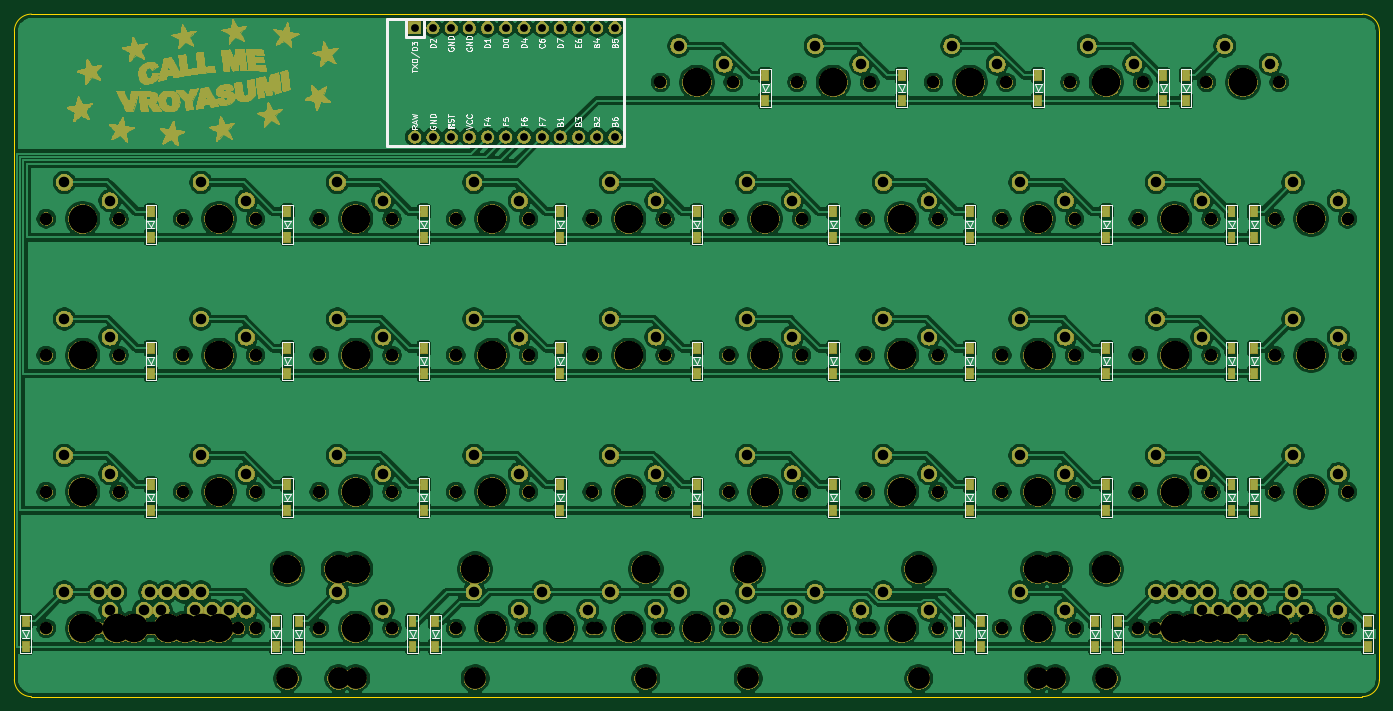
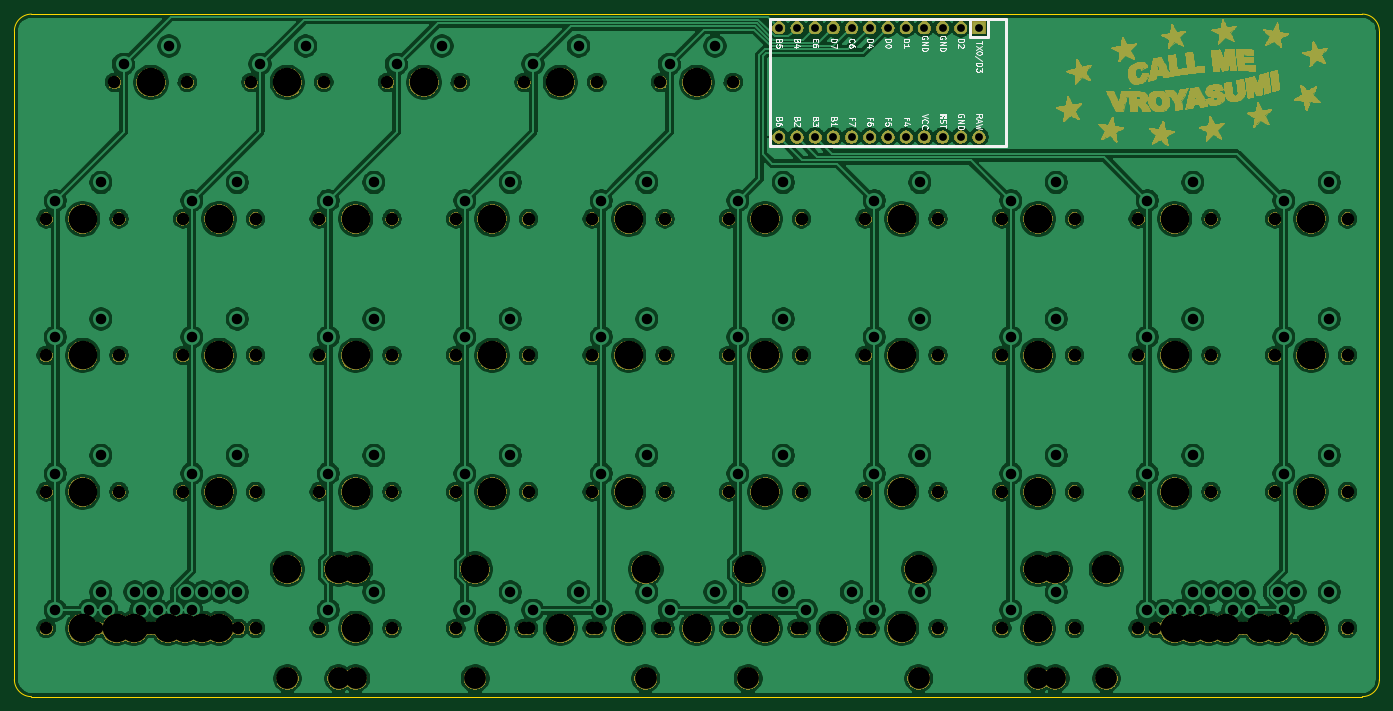
Circuit board: 9 layer files. Board 190.5 x 95.2 mm.
- bottom_copper: oya45-B_Cu.gbl (416432 bytes)
- bottom_mask: oya45-B_Mask.gbs (338561 bytes)
- bottom_silk: oya45-B_SilkS.gbo (178024 bytes)
- outline: oya45-Edge_Cuts.gm1 (972 bytes)
- top_copper: oya45-F_Cu.gtl (589860 bytes)
- top_mask: oya45-F_Mask.gts (492340 bytes)
- top_silk: oya45-F_SilkS.gto (201756 bytes)
- drill: oya45-NPTH.drl (2594 bytes)
- drill: oya45-PTH.drl (1913 bytes)

=== bottom_copper: oya45-B_Cu.gbl (416432 bytes, source omitted) ===
=== bottom_mask: oya45-B_Mask.gbs (338561 bytes, source omitted) ===
=== bottom_silk: oya45-B_SilkS.gbo (178024 bytes, source omitted) ===
=== outline: oya45-Edge_Cuts.gm1 ===
G04 #@! TF.GenerationSoftware,KiCad,Pcbnew,(5.1.4)-1*
G04 #@! TF.CreationDate,2021-09-06T13:18:34-10:00*
G04 #@! TF.ProjectId,oya45,6f796134-352e-46b6-9963-61645f706362,rev?*
G04 #@! TF.SameCoordinates,Original*
G04 #@! TF.FileFunction,Profile,NP*
%FSLAX46Y46*%
G04 Gerber Fmt 4.6, Leading zero omitted, Abs format (unit mm)*
G04 Created by KiCad (PCBNEW (5.1.4)-1) date 2021-09-06 13:18:34*
%MOMM*%
%LPD*%
G04 APERTURE LIST*
%ADD10C,0.050000*%
G04 APERTURE END LIST*
D10*
X47625000Y-121443750D02*
X47625000Y-30956250D01*
X50006250Y-123825000D02*
G75*
G02X47625000Y-121443750I0J2381250D01*
G01*
X238125000Y-121443750D02*
G75*
G02X235743750Y-123825000I-2381250J0D01*
G01*
X235743750Y-28575000D02*
G75*
G02X238125000Y-30956250I0J-2381250D01*
G01*
X47625000Y-30956250D02*
G75*
G02X50006250Y-28575000I2381250J0D01*
G01*
X235743750Y-123825000D02*
X50006250Y-123825000D01*
X238125000Y-30956250D02*
X238125000Y-121443750D01*
X50006250Y-28575000D02*
X235743750Y-28575000D01*
M02*

=== top_copper: oya45-F_Cu.gtl (589860 bytes, source omitted) ===
=== top_mask: oya45-F_Mask.gts (492340 bytes, source omitted) ===
=== top_silk: oya45-F_SilkS.gto (201756 bytes, source omitted) ===
=== drill: oya45-NPTH.drl ===
M48
; DRILL file {KiCad (5.1.4)-1} date 9/6/2021 1:18:37 PM
; FORMAT={-:-/ absolute / inch / decimal}
; #@! TF.CreationDate,2021-09-06T13:18:37-10:00
; #@! TF.GenerationSoftware,Kicad,Pcbnew,(5.1.4)-1
; #@! TF.FileFunction,NonPlated,1,2,NPTH
FMAT,2
INCH
T1C0.0689
T2C0.1200
T3C0.1570
%
G90
G05
T1
X2.8Y-3.0
X3.2Y-3.0
X6.175Y-1.5
X6.575Y-1.5
X6.55Y-2.25
X6.95Y-2.25
X6.175Y-4.5
X6.575Y-4.5
X6.55Y-4.5
X6.95Y-4.5
X4.675Y-4.5
X5.075Y-4.5
X4.3Y-4.5
X4.7Y-4.5
X5.425Y-1.5
X5.825Y-1.5
X8.05Y-3.75
X8.45Y-3.75
X5.05Y-4.5
X5.45Y-4.5
X2.05Y-2.25
X2.45Y-2.25
X6.55Y-3.0
X6.95Y-3.0
X2.2375Y-4.5
X2.6375Y-4.5
X2.05Y-3.0
X2.45Y-3.0
X2.7062Y-4.5
X3.1062Y-4.5
X2.5187Y-4.5
X2.9187Y-4.5
X2.8Y-3.75
X3.2Y-3.75
X3.55Y-3.0
X3.95Y-3.0
X7.3Y-4.5
X7.7Y-4.5
X3.55Y-4.5
X3.95Y-4.5
X7.3Y-3.0
X7.7Y-3.0
X5.05Y-3.75
X5.45Y-3.75
X8.425Y-1.5
X8.825Y-1.5
X3.55Y-3.75
X3.95Y-3.75
X8.8Y-4.5
X9.2Y-4.5
X6.925Y-1.5
X7.325Y-1.5
X2.8Y-4.5
X3.2Y-4.5
X8.3312Y-4.5
X8.7312Y-4.5
X7.3Y-3.75
X7.7Y-3.75
X8.1437Y-4.5
X8.5437Y-4.5
X4.3Y-3.75
X4.7Y-3.75
X2.3312Y-4.5
X2.7312Y-4.5
X8.6125Y-4.5
X9.0125Y-4.5
X8.05Y-2.25
X8.45Y-2.25
X8.8Y-2.25
X9.2Y-2.25
X5.05Y-3.0
X5.45Y-3.0
X7.675Y-1.5
X8.075Y-1.5
X5.8Y-3.0
X6.2Y-3.0
X5.8Y-3.75
X6.2Y-3.75
X2.8Y-2.25
X3.2Y-2.25
X5.8Y-2.25
X6.2Y-2.25
X5.425Y-4.5
X5.825Y-4.5
X8.8Y-3.75
X9.2Y-3.75
X2.05Y-3.75
X2.45Y-3.75
X8.05Y-4.5
X8.45Y-4.5
X5.8Y-4.5
X6.2Y-4.5
X2.05Y-4.5
X2.45Y-4.5
X5.05Y-2.25
X5.45Y-2.25
X2.6125Y-4.5
X3.0125Y-4.5
X6.55Y-3.75
X6.95Y-3.75
X3.55Y-2.25
X3.95Y-2.25
X8.8Y-3.0
X9.2Y-3.0
X8.5187Y-4.5
X8.9187Y-4.5
X4.3Y-3.0
X4.7Y-3.0
X4.3Y-2.25
X4.7Y-2.25
X8.2375Y-4.5
X8.6375Y-4.5
X8.05Y-3.0
X8.45Y-3.0
X7.3Y-2.25
X7.7Y-2.25
T2
X3.375Y-4.775
X7.875Y-4.775
X5.9062Y-4.775
X6.8438Y-4.775
X4.4062Y-4.775
X5.3438Y-4.775
X3.6565Y-4.775
X7.5935Y-4.775
X3.75Y-4.775
X7.5Y-4.775
T3
X2.7188Y-4.5
X3.0Y-3.75
X3.75Y-3.0
X7.5Y-4.5
X3.75Y-4.5
X7.5Y-3.0
X5.25Y-3.75
X8.625Y-1.5
X3.75Y-3.75
X9.0Y-4.5
X7.125Y-1.5
X3.0Y-4.5
X8.5312Y-4.5
X7.5Y-3.75
X8.3438Y-4.5
X4.5Y-3.75
X2.5312Y-4.5
X8.8125Y-4.5
X8.25Y-2.25
X9.0Y-2.25
X5.25Y-3.0
X7.875Y-1.5
X6.0Y-3.0
X6.0Y-3.75
X3.0Y-2.25
X6.0Y-2.25
X3.75Y-4.175
X5.625Y-4.5
X7.5Y-4.175
X9.0Y-3.75
X2.25Y-3.75
X8.25Y-4.5
X6.0Y-4.5
X2.25Y-4.5
X5.25Y-2.25
X2.8125Y-4.5
X6.75Y-3.75
X3.75Y-2.25
X3.375Y-4.175
X7.875Y-4.175
X9.0Y-3.0
X8.7188Y-4.5
X4.5Y-3.0
X4.5Y-2.25
X8.4375Y-4.5
X8.25Y-3.0
X7.5Y-2.25
X3.0Y-3.0
X6.375Y-1.5
X6.75Y-2.25
X5.9062Y-4.175
X6.375Y-4.5
X6.8438Y-4.175
X6.75Y-4.5
X4.4062Y-4.175
X4.875Y-4.5
X5.3438Y-4.175
X4.5Y-4.5
X5.625Y-1.5
X8.25Y-3.75
X5.25Y-4.5
X2.25Y-2.25
X3.6565Y-4.175
X7.5935Y-4.175
X6.75Y-3.0
X2.4375Y-4.5
X2.25Y-3.0
X2.9062Y-4.5
T0
M30

=== drill: oya45-PTH.drl ===
M48
; DRILL file {KiCad (5.1.4)-1} date 9/6/2021 1:18:37 PM
; FORMAT={-:-/ absolute / inch / decimal}
; #@! TF.CreationDate,2021-09-06T13:18:37-10:00
; #@! TF.GenerationSoftware,Kicad,Pcbnew,(5.1.4)-1
; #@! TF.FileFunction,Plated,1,2,PTH
FMAT,2
INCH
T1C0.0430
T2C0.0579
%
G90
G05
T1
X4.075Y-1.2
X4.075Y-1.8
X4.175Y-1.2
X4.175Y-1.8
X4.275Y-1.2
X4.275Y-1.8
X4.375Y-1.2
X4.375Y-1.8
X4.475Y-1.2
X4.475Y-1.8
X4.575Y-1.2
X4.575Y-1.8
X4.675Y-1.2
X4.675Y-1.8
X4.775Y-1.2
X4.775Y-1.8
X4.875Y-1.2
X4.875Y-1.8
X4.975Y-1.2
X4.975Y-1.8
X5.075Y-1.2
X5.075Y-1.8
X5.175Y-1.2
X5.175Y-1.8
T2
X2.3375Y-4.3
X2.5875Y-4.4
X2.15Y-2.8
X2.4Y-2.9
X2.8062Y-4.3
X3.0562Y-4.4
X2.6187Y-4.3
X2.8687Y-4.4
X2.9Y-3.55
X3.15Y-3.65
X3.65Y-2.8
X3.9Y-2.9
X7.4Y-4.3
X7.65Y-4.4
X3.65Y-4.3
X3.9Y-4.4
X7.4Y-2.8
X7.65Y-2.9
X5.15Y-3.55
X5.4Y-3.65
X8.525Y-1.3
X8.775Y-1.4
X3.65Y-3.55
X3.9Y-3.65
X8.9Y-4.3
X9.15Y-4.4
X7.025Y-1.3
X7.275Y-1.4
X2.9Y-4.3
X3.15Y-4.4
X8.4313Y-4.3
X8.6813Y-4.4
X7.4Y-3.55
X7.65Y-3.65
X8.2438Y-4.3
X8.4938Y-4.4
X4.4Y-3.55
X4.65Y-3.65
X2.4312Y-4.3
X2.6812Y-4.4
X8.7125Y-4.3
X8.9625Y-4.4
X8.15Y-2.05
X8.4Y-2.15
X8.9Y-2.05
X9.15Y-2.15
X5.15Y-2.8
X5.4Y-2.9
X7.775Y-1.3
X8.025Y-1.4
X5.9Y-2.8
X6.15Y-2.9
X5.9Y-3.55
X6.15Y-3.65
X2.9Y-2.05
X3.15Y-2.15
X5.9Y-2.05
X6.15Y-2.15
X5.525Y-4.3
X5.775Y-4.4
X8.9Y-3.55
X9.15Y-3.65
X2.15Y-3.55
X2.4Y-3.65
X8.15Y-4.3
X8.4Y-4.4
X5.9Y-4.3
X6.15Y-4.4
X2.15Y-4.3
X2.4Y-4.4
X5.15Y-2.05
X5.4Y-2.15
X2.7125Y-4.3
X2.9625Y-4.4
X6.65Y-3.55
X6.9Y-3.65
X3.65Y-2.05
X3.9Y-2.15
X8.9Y-2.8
X9.15Y-2.9
X8.6188Y-4.3
X8.8688Y-4.4
X4.4Y-2.8
X4.65Y-2.9
X4.4Y-2.05
X4.65Y-2.15
X8.3375Y-4.3
X8.5875Y-4.4
X8.15Y-2.8
X8.4Y-2.9
X7.4Y-2.05
X7.65Y-2.15
X2.9Y-2.8
X3.15Y-2.9
X6.275Y-1.3
X6.525Y-1.4
X6.65Y-2.05
X6.9Y-2.15
X6.275Y-4.3
X6.525Y-4.4
X6.65Y-4.3
X6.9Y-4.4
X4.775Y-4.3
X5.025Y-4.4
X4.4Y-4.3
X4.65Y-4.4
X5.525Y-1.3
X5.775Y-1.4
X8.15Y-3.55
X8.4Y-3.65
X5.15Y-4.3
X5.4Y-4.4
X2.15Y-2.05
X2.4Y-2.15
X6.65Y-2.8
X6.9Y-2.9
T0
M30

